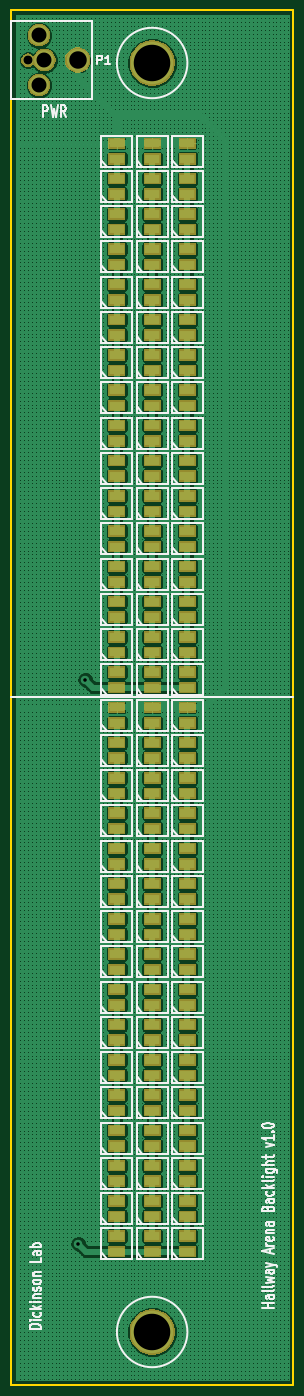
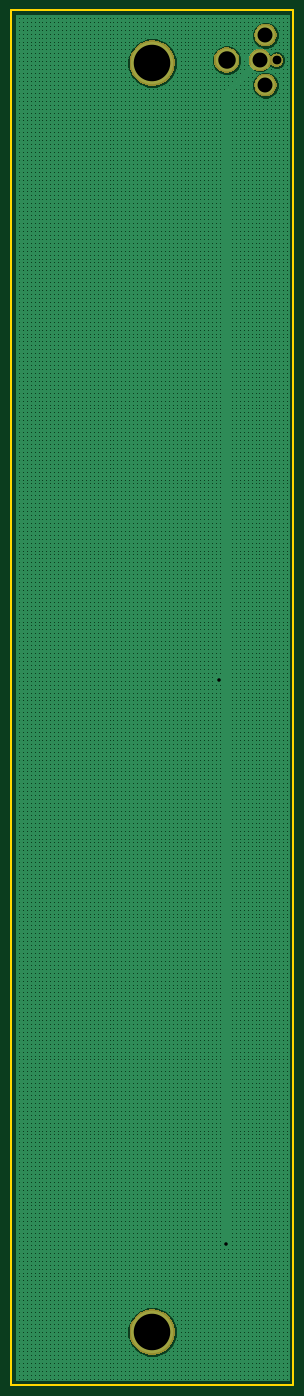
Circuit board: 9 layer files. Board 50.8 x 247.6 mm.
- bottom_mask: hallway_backlight-B.Mask.gbs (8238 bytes)
- bottom_silk: hallway_backlight-B.SilkS.gbo (558 bytes)
- top_copper: hallway_backlight-Component.gtl (434450 bytes)
- bottom_copper: hallway_backlight-Copper.gbl (93874 bytes)
- outline: hallway_backlight-Edge.Cuts.gm1 (752 bytes)
- top_mask: hallway_backlight-F.Mask.gts (39960 bytes)
- top_silk: hallway_backlight-F.SilkS.gto (39103 bytes)
- drill: hallway_backlight-NPTH.drl (165 bytes)
- drill: hallway_backlight-PTH.drl (350 bytes)

=== bottom_mask: hallway_backlight-B.Mask.gbs (8238 bytes, source omitted) ===
=== bottom_silk: hallway_backlight-B.SilkS.gbo ===
G04 #@! TF.GenerationSoftware,KiCad,Pcbnew,5.0.2-bee76a0~70~ubuntu18.04.1*
G04 #@! TF.CreationDate,2020-04-21T07:34:43-07:00*
G04 #@! TF.ProjectId,hallway_backlight,68616c6c-7761-4795-9f62-61636b6c6967,1.0*
G04 #@! TF.SameCoordinates,Original*
G04 #@! TF.FileFunction,Legend,Bot*
G04 #@! TF.FilePolarity,Positive*
%FSLAX46Y46*%
G04 Gerber Fmt 4.6, Leading zero omitted, Abs format (unit mm)*
G04 Created by KiCad (PCBNEW 5.0.2-bee76a0~70~ubuntu18.04.1) date Tue 21 Apr 2020 07:34:43 AM PDT*
%MOMM*%
%LPD*%
G01*
G04 APERTURE LIST*
G04 APERTURE END LIST*
M02*

=== top_copper: hallway_backlight-Component.gtl (434450 bytes, source omitted) ===
=== bottom_copper: hallway_backlight-Copper.gbl (93874 bytes, source omitted) ===
=== outline: hallway_backlight-Edge.Cuts.gm1 ===
G04 #@! TF.GenerationSoftware,KiCad,Pcbnew,5.0.2-bee76a0~70~ubuntu18.04.1*
G04 #@! TF.CreationDate,2020-04-21T07:34:43-07:00*
G04 #@! TF.ProjectId,hallway_backlight,68616c6c-7761-4795-9f62-61636b6c6967,1.0*
G04 #@! TF.SameCoordinates,Original*
G04 #@! TF.FileFunction,Profile,NP*
%FSLAX46Y46*%
G04 Gerber Fmt 4.6, Leading zero omitted, Abs format (unit mm)*
G04 Created by KiCad (PCBNEW 5.0.2-bee76a0~70~ubuntu18.04.1) date Tue 21 Apr 2020 07:34:43 AM PDT*
%MOMM*%
%LPD*%
G01*
G04 APERTURE LIST*
%ADD10C,0.381000*%
G04 APERTURE END LIST*
D10*
X152400000Y-50800000D02*
X152400000Y-298450000D01*
X101600000Y-50800000D02*
X101600000Y-298450000D01*
X101600000Y-298450000D02*
X152400000Y-298450000D01*
X101600000Y-50800000D02*
X152400000Y-50800000D01*
M02*

=== top_mask: hallway_backlight-F.Mask.gts (39960 bytes, source omitted) ===
=== top_silk: hallway_backlight-F.SilkS.gto (39103 bytes, source omitted) ===
=== drill: hallway_backlight-NPTH.drl ===
M48
;DRILL file {KiCad 5.0.2-bee76a0~70~ubuntu18.04.1} date Tue 21 Apr 2020 07:34:49 AM PDT
;FORMAT={-:-/ absolute / inch / decimal}
FMAT,2
INCH,TZ
%
G90
G05
T0
M30

=== drill: hallway_backlight-PTH.drl ===
M48
;DRILL file {KiCad 5.0.2-bee76a0~70~ubuntu18.04.1} date Tue 21 Apr 2020 07:34:49 AM PDT
;FORMAT={-:-/ absolute / inch / decimal}
FMAT,2
INCH,TZ
T1C0.0250
T2C0.0630
T3C0.1060
T4C0.1240
T5C0.2590
%
G90
G05
T1
X4.475Y-10.75
X4.525Y-6.75
T2
X4.118Y-2.355
T3
X4.197Y-2.178
X4.197Y-2.532
X4.236Y-2.355
T4
X4.472Y-2.355
T5
X5.Y-2.375
X5.Y-11.375
T0
M30

